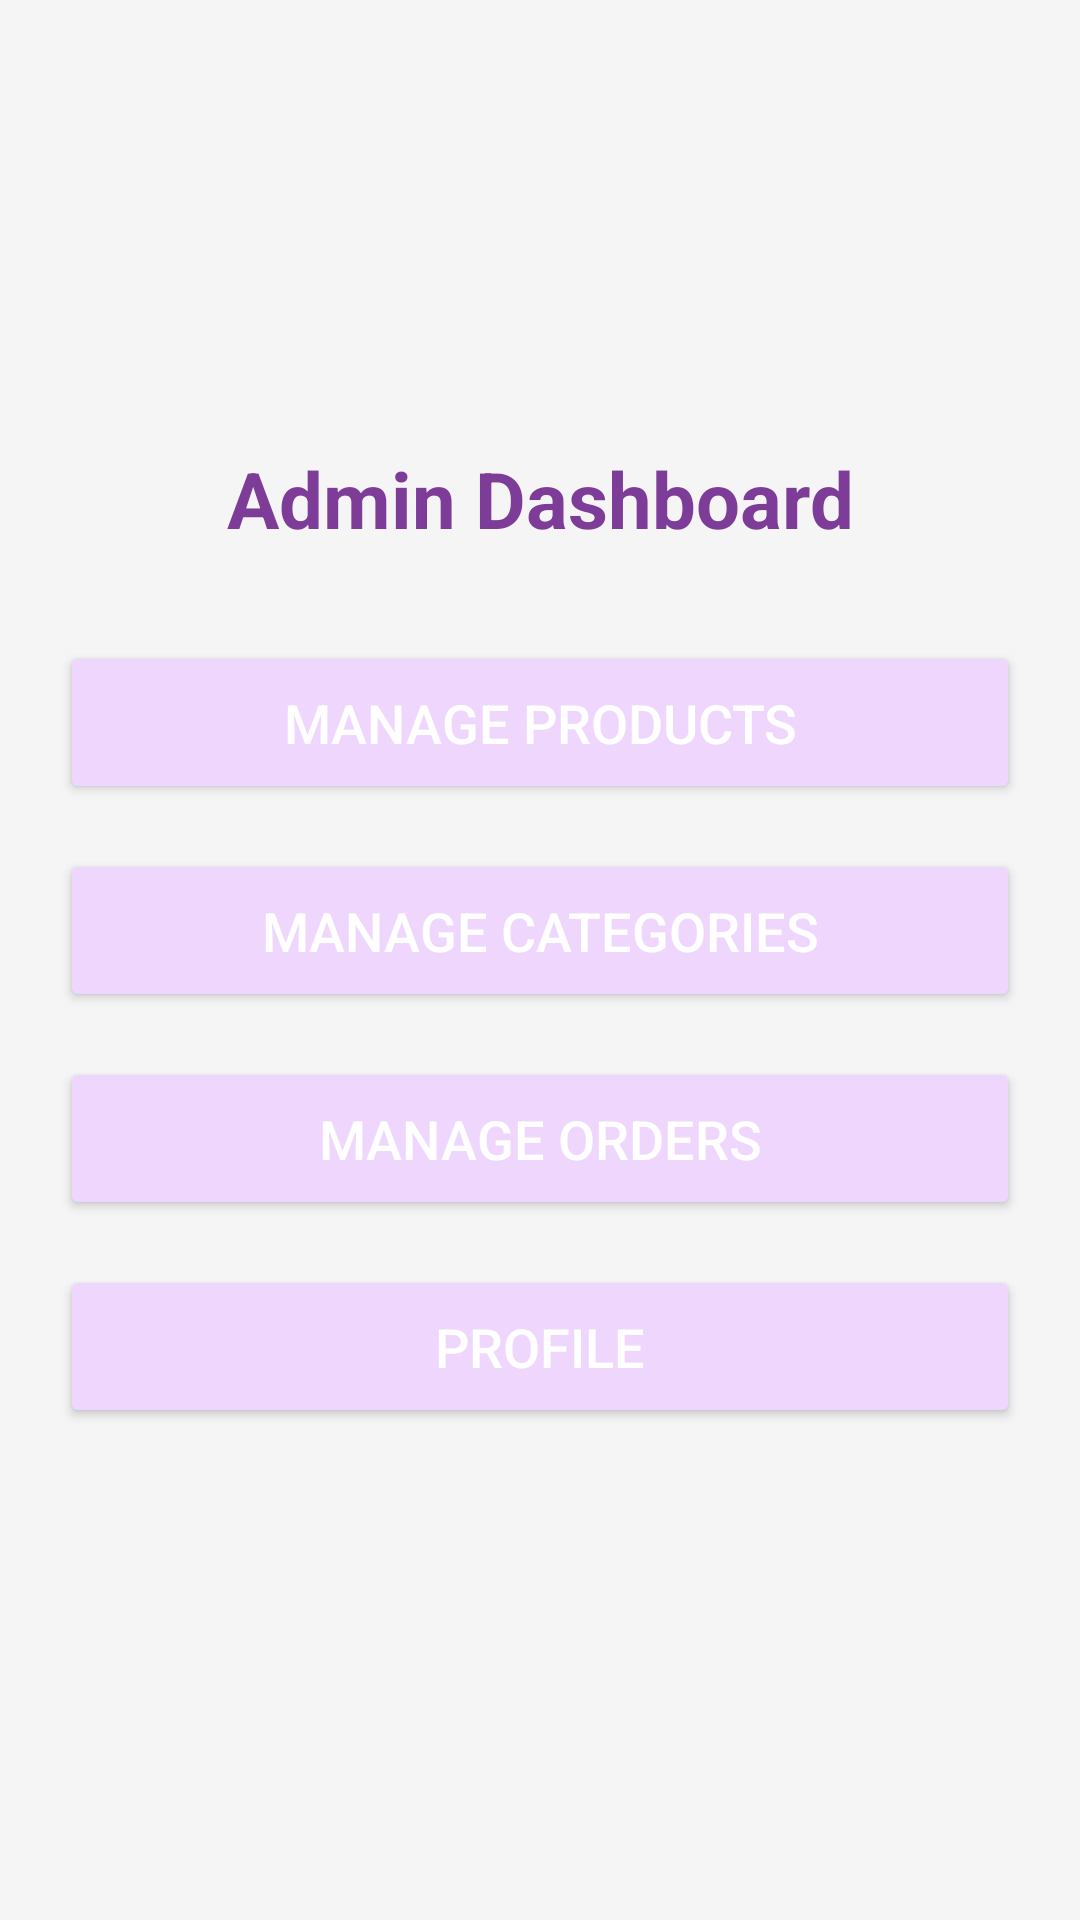

Produce the Android XML layout that renders to this screen, including the resource entries it uses.
<!-- AndroidManifest.xml: application theme Theme.Justaddgelang -->
<!-- res/layout/activity_home_page.xml -->
<?xml version="1.0" encoding="utf-8"?>
<LinearLayout xmlns:android="http://schemas.android.com/apk/res/android"
    android:layout_width="match_parent"
    android:layout_height="match_parent"
    android:orientation="vertical"
    android:padding="20dp"
    android:gravity="center"
    android:background="#F5F5F5">

    <TextView
        android:id="@+id/tvAdminTitle"
        android:layout_width="match_parent"
        android:layout_height="wrap_content"
        android:text="Admin Dashboard"
        android:textSize="26sp"
        android:textStyle="bold"
        android:textColor="#7D3C98"
        android:gravity="center"
        android:layout_marginBottom="30dp" />

    <Button
        android:id="@+id/btnManageProducts"
        android:layout_width="match_parent"
        android:layout_height="wrap_content"
        android:text="Manage Products"
        android:textSize="18sp"
        android:textColor="#FFFFFF"
        android:backgroundTint="#EFD6FD"
        android:padding="15dp"
        android:layout_marginBottom="15dp" />

    <Button
        android:id="@+id/btnManageCategories"
        android:layout_width="match_parent"
        android:layout_height="wrap_content"
        android:text="Manage Categories"
        android:textSize="18sp"
        android:textColor="#FFFFFF"
        android:backgroundTint="#EFD6FD"
        android:padding="15dp"
        android:layout_marginBottom="15dp" />

    <Button
        android:id="@+id/btnManageOrders"
        android:layout_width="match_parent"
        android:layout_height="wrap_content"
        android:text="Manage Orders"
        android:textSize="18sp"
        android:textColor="#FFFFFF"
        android:backgroundTint="#EFD6FD"
        android:padding="15dp"
        android:layout_marginBottom="15dp" />

    <Button
        android:id="@+id/btnProfile"
        android:layout_width="match_parent"
        android:layout_height="wrap_content"
        android:text="Profile"
        android:textSize="18sp"
        android:textColor="#FFFFFF"
        android:backgroundTint="#EFD6FD"
        android:padding="15dp"
        android:layout_marginBottom="15dp" />

</LinearLayout>
<!-- resources referenced by this layout -->
<resources>
  <style name="Theme.Justaddgelang" parent="Base.Theme.Justaddgelang" />
  <style name="Base.Theme.Justaddgelang" parent="Theme.Material3.DayNight.NoActionBar">
          
          
      </style>
</resources>
